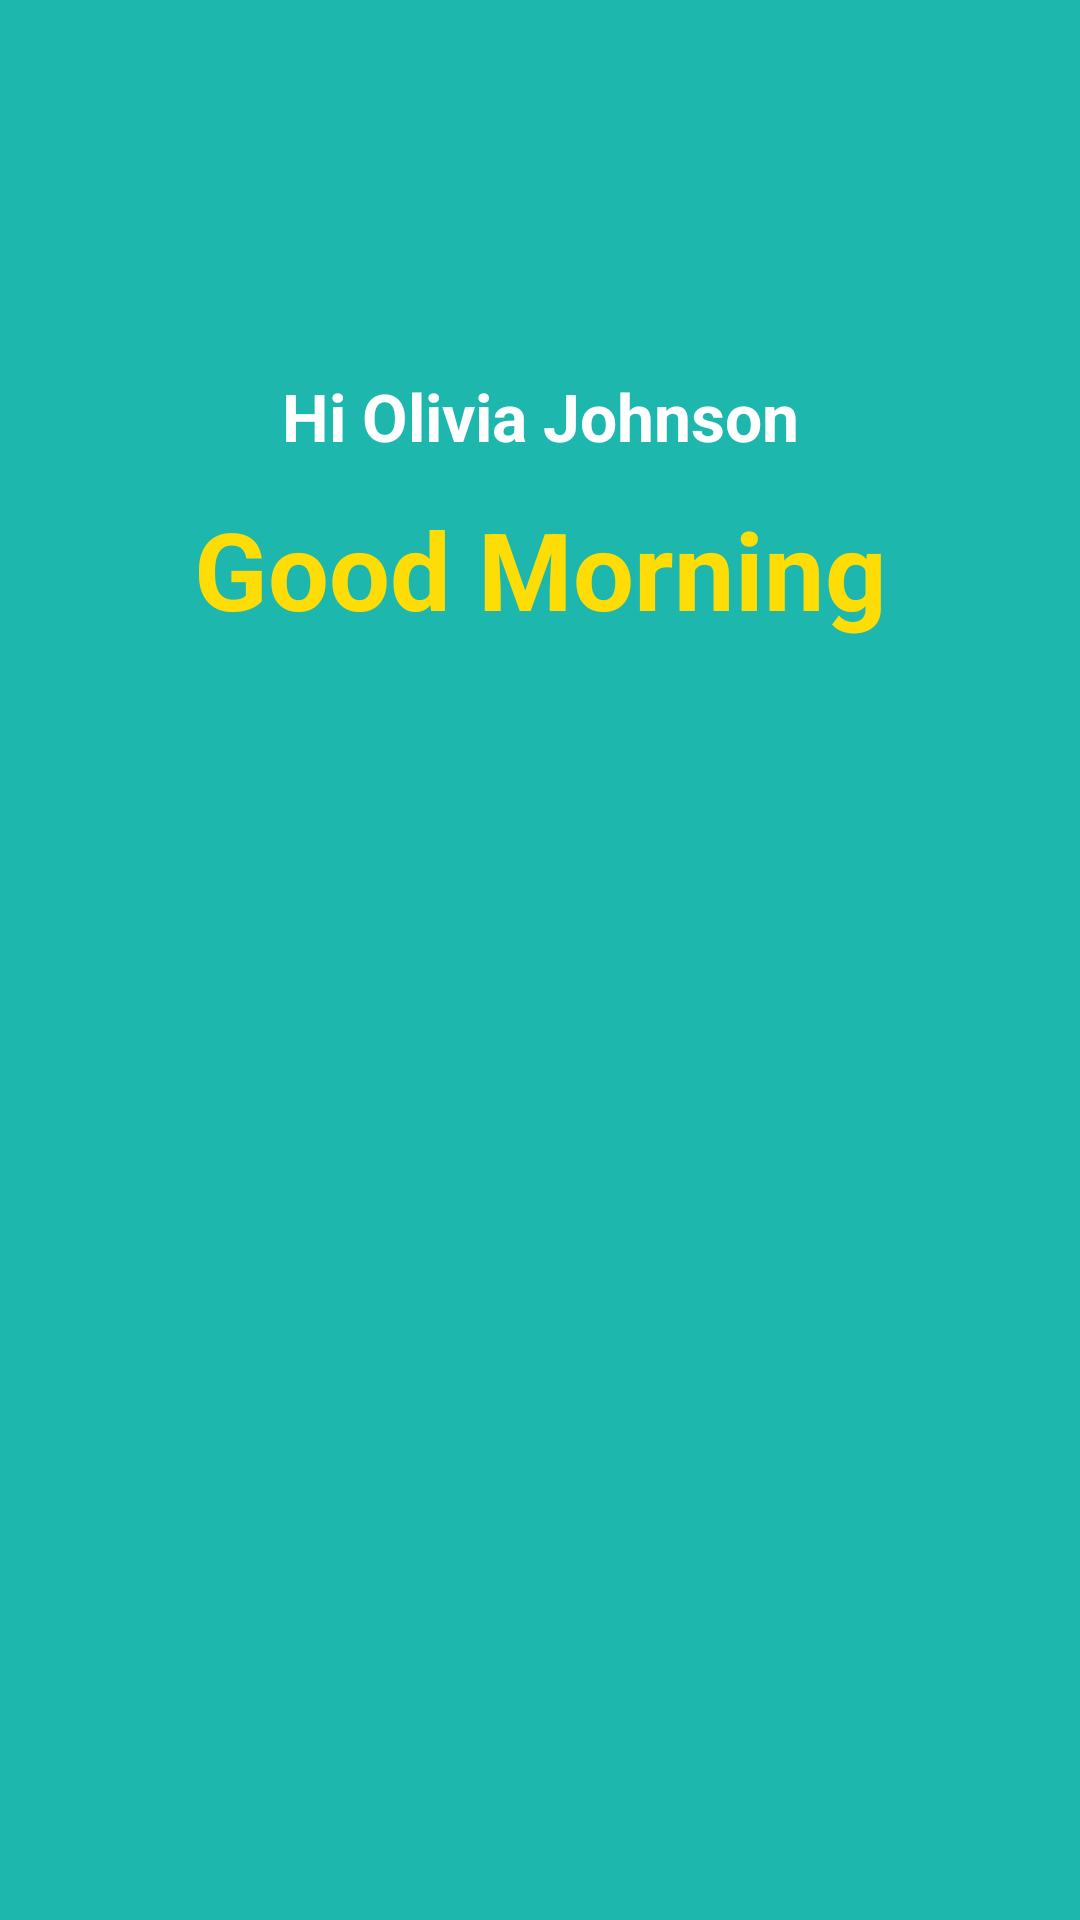

This screen was rendered from an Android layout file. Write that file and the resources it references.
<!-- AndroidManifest.xml: application theme Theme.GaweKerjo -->
<!-- res/layout/fragment_follow.xml -->
<?xml version="1.0" encoding="utf-8"?>
<FrameLayout xmlns:android="http://schemas.android.com/apk/res/android"
    xmlns:app="http://schemas.android.com/apk/res-auto"
    xmlns:tools="http://schemas.android.com/tools"
    android:layout_width="match_parent"
    android:layout_height="match_parent"
    tools:context=".view.FollowFragment">

    <androidx.constraintlayout.widget.ConstraintLayout
        android:layout_width="match_parent"
        android:layout_height="match_parent"
        android:background="#1DB7AE">

        <ImageView
            android:id="@+id/imageView2"
            android:layout_width="113dp"
            android:layout_height="100dp"
            android:layout_marginTop="16dp"
            android:src="@drawable/profile"
            app:layout_constraintEnd_toEndOf="parent"
            app:layout_constraintStart_toStartOf="parent"
            app:layout_constraintTop_toTopOf="parent" />

        <TextView
            android:id="@+id/textView4"
            android:layout_width="wrap_content"
            android:layout_height="wrap_content"
            android:layout_marginTop="12dp"
            android:text="Good Morning"
            android:textColor="#FEDD06"
            android:textSize="36sp"
            android:textStyle="bold"
            app:layout_constraintEnd_toEndOf="@+id/textView3"
            app:layout_constraintStart_toStartOf="@+id/textView3"
            app:layout_constraintTop_toBottomOf="@+id/textView3" />

        <TextView
            android:id="@+id/textView3"
            android:layout_width="wrap_content"
            android:layout_height="wrap_content"
            android:layout_marginTop="8dp"
            android:text="Hi Olivia Johnson"
            android:textColor="#ffffff"
            android:textSize="22sp"
            android:textStyle="bold"
            app:layout_constraintEnd_toEndOf="@+id/imageView2"
            app:layout_constraintStart_toStartOf="@+id/imageView2"
            app:layout_constraintTop_toBottomOf="@+id/imageView2" />

        <androidx.constraintlayout.widget.ConstraintLayout
            android:layout_width="match_parent"
            android:layout_height="500dp"
            android:layout_marginTop="32dp"
            android:layout_marginBottom="4dp"
            android:background="@drawable/bottom_background_light_green"
            app:layout_constraintBottom_toBottomOf="parent"
            app:layout_constraintEnd_toEndOf="parent"
            app:layout_constraintHorizontal_bias="0.0"
            app:layout_constraintStart_toStartOf="parent"
            app:layout_constraintTop_toBottomOf="@+id/textView2" >

            <androidx.recyclerview.widget.RecyclerView
                android:id="@+id/rv_home"
                android:layout_width="345dp"
                android:layout_height="449dp"
                app:layout_constraintBottom_toBottomOf="parent"
                app:layout_constraintEnd_toEndOf="parent"
                app:layout_constraintStart_toStartOf="parent"
                app:layout_constraintTop_toTopOf="parent"
                app:layout_constraintVertical_bias="0.509" />
        </androidx.constraintlayout.widget.ConstraintLayout>
    </androidx.constraintlayout.widget.ConstraintLayout>

</FrameLayout>
<!-- resources referenced by this layout -->
<resources>
  <style name="Theme.GaweKerjo" parent="Theme.MaterialComponents.DayNight.DarkActionBar">
          
          <item name="colorPrimary">@color/purple_500</item>
          <item name="colorPrimaryVariant">@color/purple_700</item>
          <item name="colorOnPrimary">@color/white</item>
          
          <item name="colorSecondary">@color/teal_200</item>
          <item name="colorSecondaryVariant">@color/teal_700</item>
          <item name="colorOnSecondary">@color/black</item>
          
          <item name="android:statusBarColor" tools:targetApi="l">?attr/colorPrimaryVariant</item>
          
      </style>
  <!-- not gathered from this repository: default colours our renderer supplied (Android Studio template values) -->
  <color name="purple_500">#FF6200EE</color>
  <color name="purple_700">#FF3700B3</color>
  <color name="teal_200">#FF03DAC5</color>
  <color name="teal_700">#FF018786</color>
  <color name="black">#FF000000</color>
  <color name="white">#FFFFFFFF</color>
</resources>
